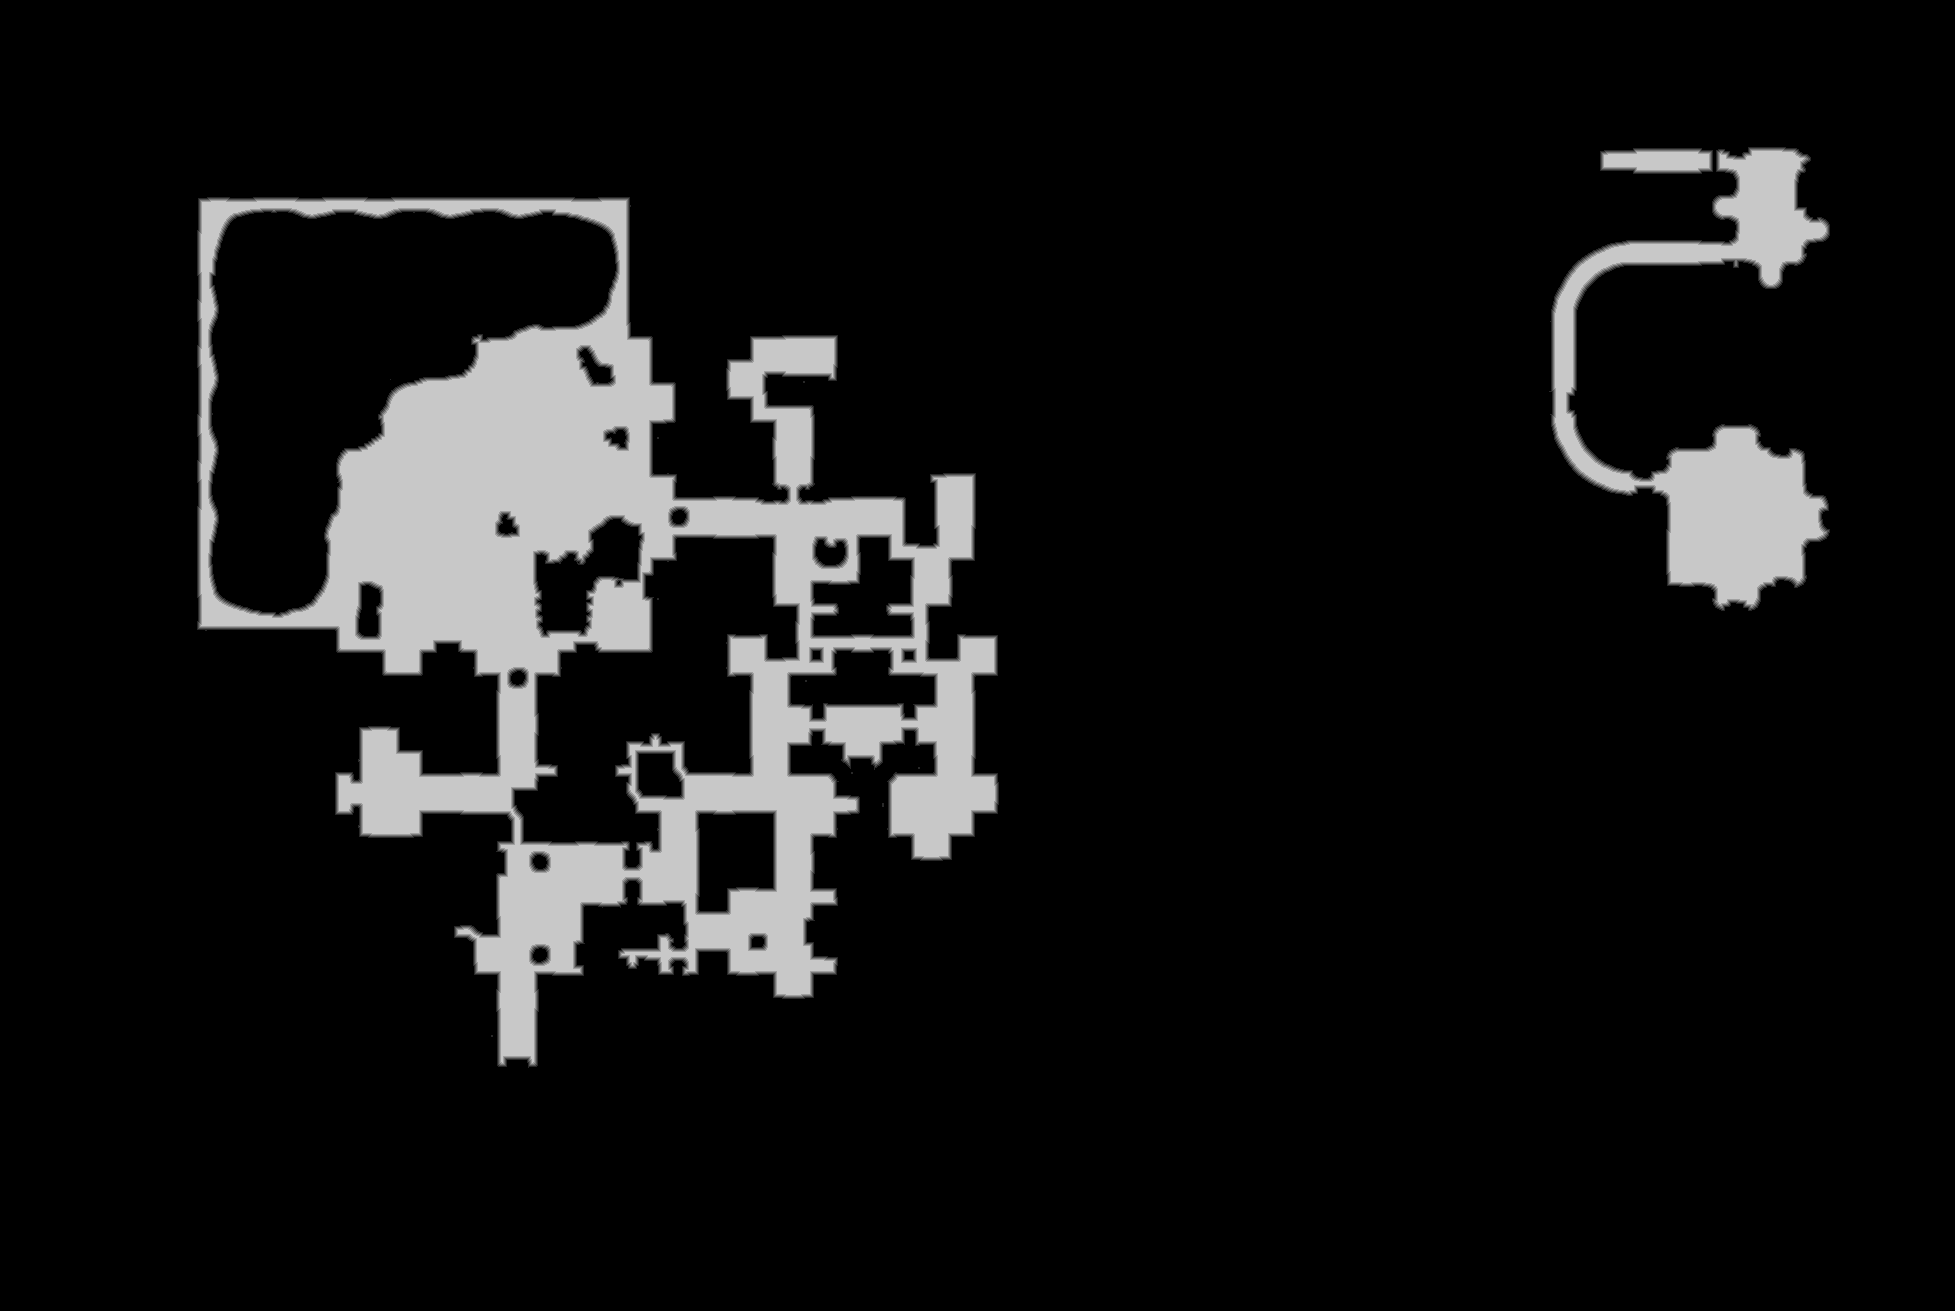

The file beside this chart, header and first rows:
source	tdt_hull melee
truth	truth_39f25fd63f0.tsv
width	1955
height	1311
nibble	0	2276127
nibble	1	15573
nibble	2	15589
nibble	3	15647
nibble	4	15707
nibble	5	224362
